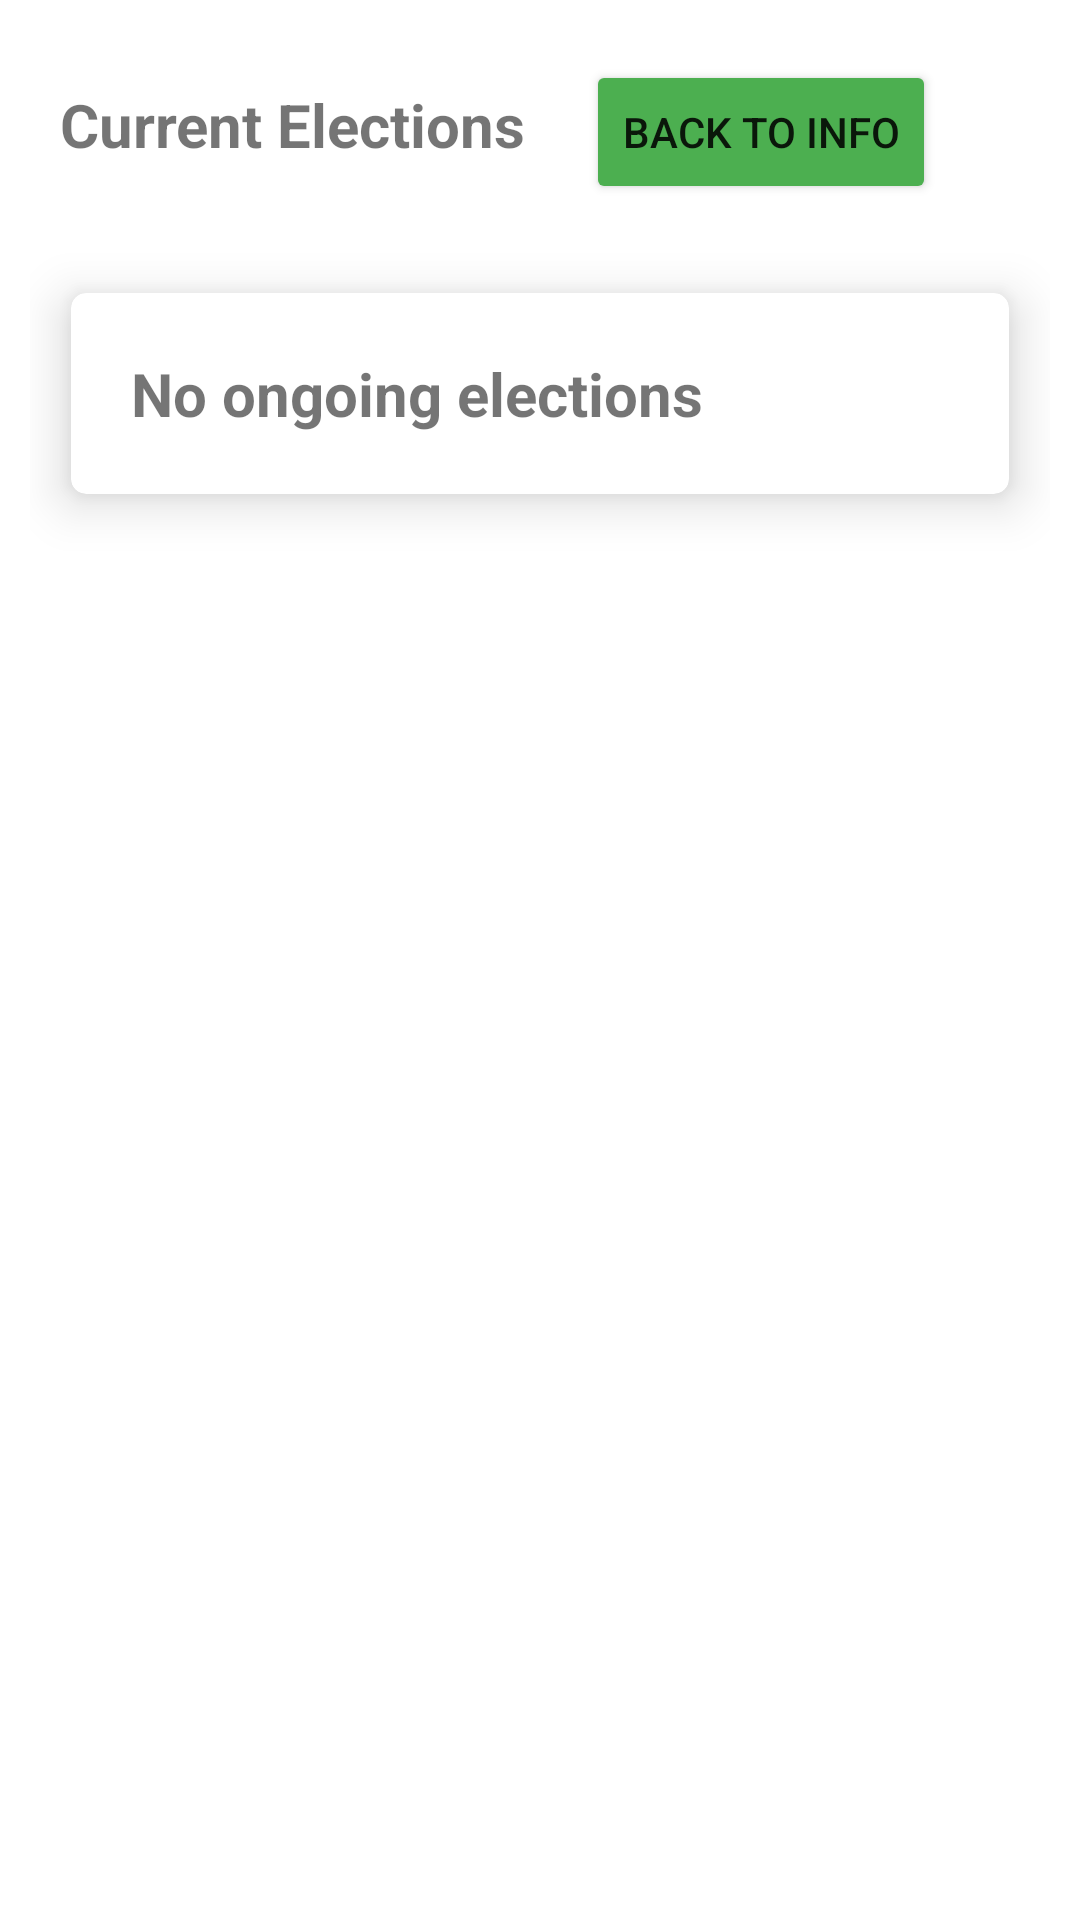

Write the Android layout XML for this screen, with the resource values it uses.
<!-- AndroidManifest.xml: application theme Theme.OnlineVotingSystem -->
<!-- res/layout/activity_all_elections.xml -->
<?xml version="1.0" encoding="utf-8"?>

<androidx.constraintlayout.widget.ConstraintLayout xmlns:android="http://schemas.android.com/apk/res/android"
    android:layout_width="match_parent"
    android:layout_height="match_parent"
    xmlns:app="http://schemas.android.com/apk/res-auto">

    <LinearLayout
        android:layout_width="match_parent"
        android:layout_height="match_parent"
        android:orientation="vertical"
        android:layout_margin="10dp">

        <LinearLayout
            android:layout_width="match_parent"
            android:layout_height="wrap_content"
            android:layout_gravity="center_horizontal"
            android:orientation="horizontal">
            <TextView
                android:layout_width="wrap_content"
                android:layout_height="wrap_content"
                android:text="Current Elections"
                android:textStyle="bold"
                android:layout_margin="10dp"
                android:textSize="20dp"/>

            <Button
                android:id="@+id/backToInfoPageFromAllElections"
                android:layout_width="wrap_content"
                android:layout_height="wrap_content"
                android:layout_margin="10dp"
                android:text="Back To Info"
                app:backgroundTint="#4CAF50" />
        </LinearLayout>
        <androidx.cardview.widget.CardView
            android:layout_width="match_parent"
            android:layout_height="wrap_content"
            app:cardElevation="10dp"
            app:contentPadding="10dp"
            app:cardCornerRadius="5dp"
            app:cardMaxElevation="12dp"
            app:cardPreventCornerOverlap="true"
            app:cardUseCompatPadding="true">
            <LinearLayout
                android:layout_width="match_parent"
                android:layout_height="wrap_content"
                android:orientation="vertical"
                android:id="@+id/showAllRunningElections">

            </LinearLayout>
            <LinearLayout
                android:layout_width="match_parent"
                android:layout_height="wrap_content"
                android:layout_gravity="center_horizontal"
                android:id="@+id/noOngoingElectionsLayout"
                android:orientation="horizontal">

                <TextView
                    android:layout_width="match_parent"
                    android:layout_height="wrap_content"
                    android:layout_gravity="center|center_horizontal|center_vertical"
                    android:layout_margin="10dp"
                    android:text="No ongoing elections"
                    android:textSize="20dp"
                    android:textStyle="bold" />
            </LinearLayout>
        </androidx.cardview.widget.CardView>
    </LinearLayout>

</androidx.constraintlayout.widget.ConstraintLayout>
<!-- resources referenced by this layout -->
<resources>
  <style name="Theme.OnlineVotingSystem" parent="Theme.MaterialComponents.DayNight.DarkActionBar">
          
          <item name="colorPrimary">@color/purple_500</item>
          <item name="colorPrimaryVariant">@color/purple_700</item>
          <item name="colorOnPrimary">@color/white</item>
          
          <item name="colorSecondary">@color/teal_200</item>
          <item name="colorSecondaryVariant">@color/teal_700</item>
          <item name="colorOnSecondary">@color/black</item>
          
          <item name="android:statusBarColor" tools:targetApi="l">?attr/colorPrimaryVariant</item>
          
      </style>
  <color name="purple_500">#FF6200EE</color>
  <color name="purple_700">#FF3700B3</color>
  <color name="white">#FFFFFFFF</color>
  <color name="teal_200">#FF03DAC5</color>
  <color name="teal_700">#FF018786</color>
  <color name="black">#FF000000</color>
</resources>
